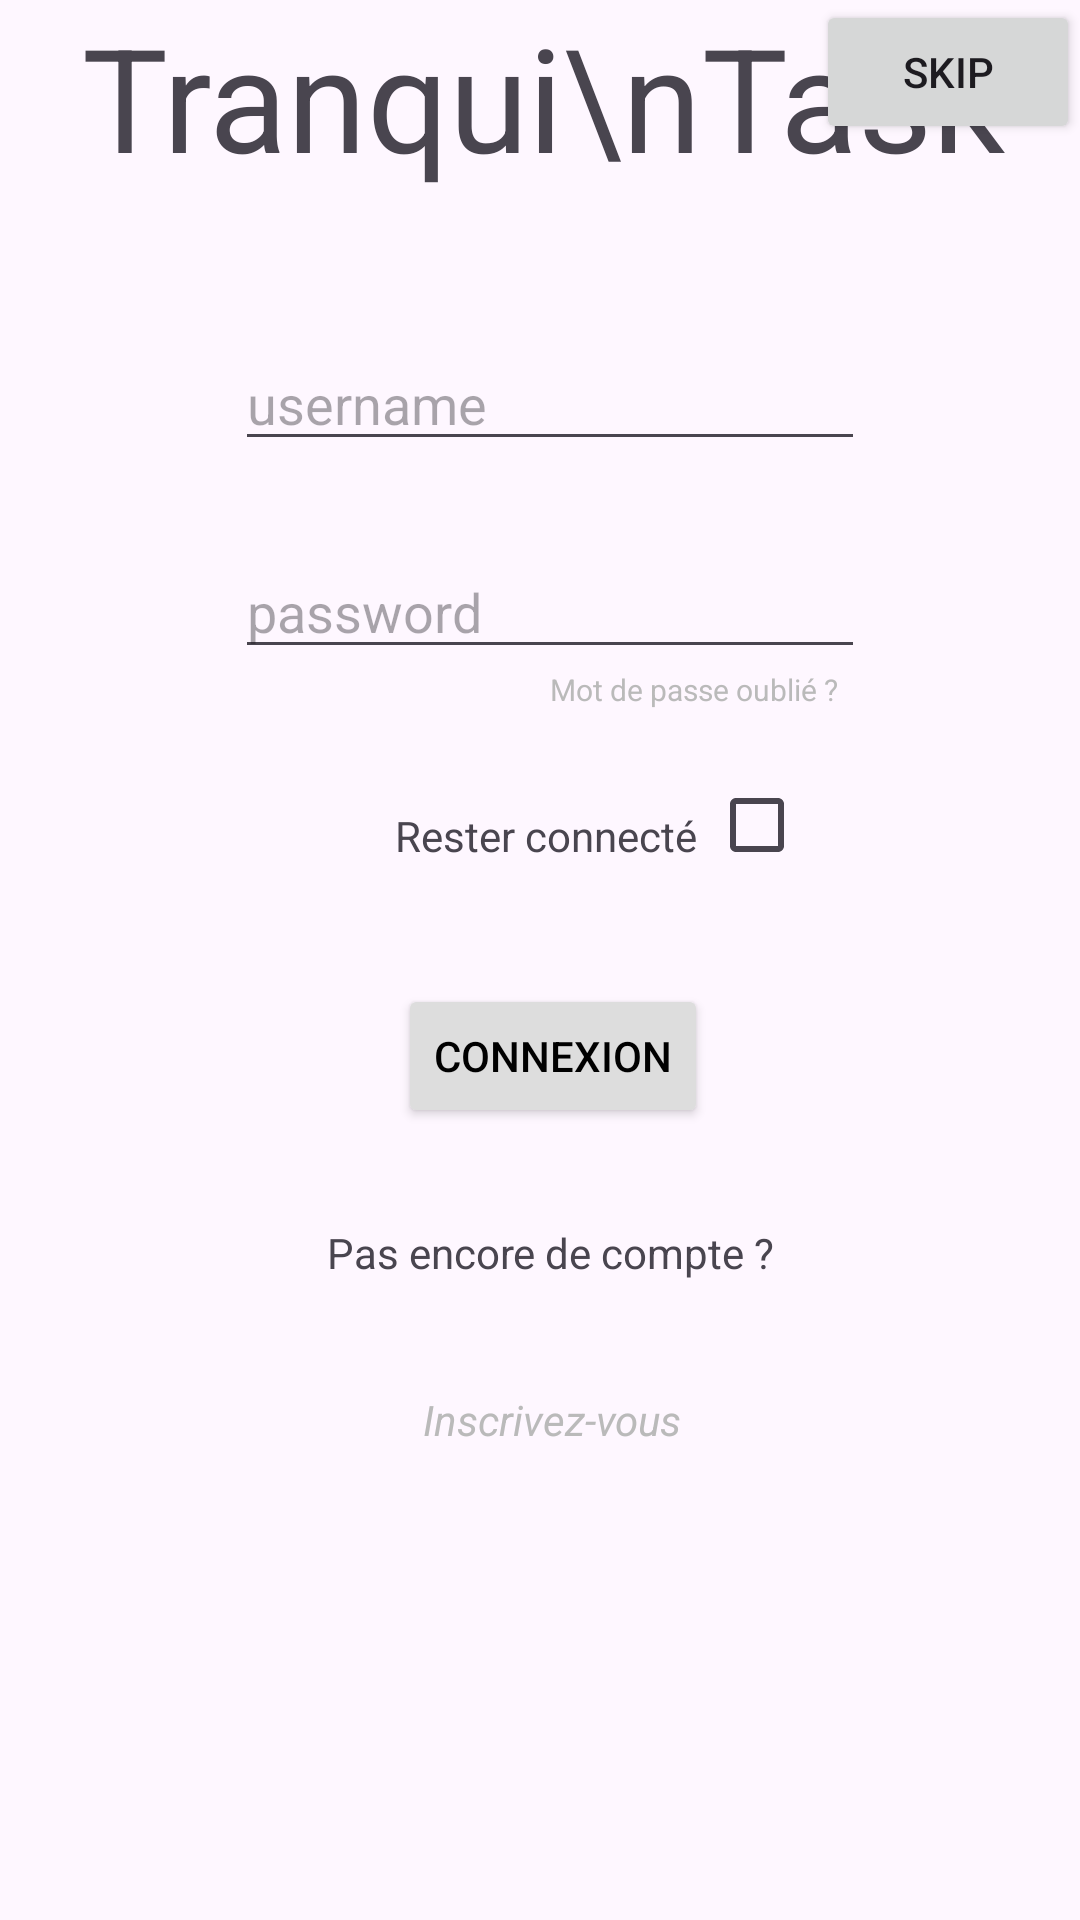

Write the Android layout XML for this screen, with the resource values it uses.
<!-- AndroidManifest.xml: application theme Theme.TranquiTaskApp -->
<!-- res/layout/connection.xml -->
<?xml version="1.0" encoding="utf-8"?>
<androidx.constraintlayout.widget.ConstraintLayout xmlns:android="http://schemas.android.com/apk/res/android"
    xmlns:app="http://schemas.android.com/apk/res-auto"
    xmlns:tools="http://schemas.android.com/tools"
    android:layout_width="match_parent"
    android:layout_height="match_parent">

    <TextView
        android:id="@+id/reg_logo"
        android:layout_width="wrap_content"
        android:layout_height="wrap_content"
        android:text="Tranqui\nTask"
        android:textAlignment="center"
        android:textAppearance="@style/TextAppearance.AppCompat.Display1"
        android:textSize="48sp"
        app:layout_constraintEnd_toEndOf="parent"
        app:layout_constraintHorizontal_bias="0.52"
        app:layout_constraintStart_toStartOf="parent"
        tools:layout_editor_absoluteY="127dp" />

    <TextView
        android:id="@+id/textView3"
        android:layout_width="wrap_content"
        android:layout_height="wrap_content"
        android:layout_marginEnd="4dp"
        android:text="Rester connecté"
        app:layout_constraintBottom_toBottomOf="@+id/checkBoxStillConnected"
        app:layout_constraintEnd_toStartOf="@+id/checkBoxStillConnected"
        app:layout_constraintTop_toTopOf="@+id/checkBoxStillConnected"
        app:layout_constraintVertical_bias="0.62" />

    <Button
        android:id="@+id/btnLogIn"
        android:layout_width="wrap_content"
        android:layout_height="wrap_content"
        android:layout_marginTop="40dp"
        android:backgroundTint="#DDDDDD"
        android:text="Connexion"
        android:textColor="#000000"
        app:layout_constraintEnd_toEndOf="parent"
        app:layout_constraintHorizontal_bias="0.517"
        app:layout_constraintStart_toStartOf="parent"
        app:layout_constraintTop_toBottomOf="@+id/textView3" />

    <TextView
        android:id="@+id/tvSignIn"
        android:layout_width="wrap_content"
        android:layout_height="wrap_content"
        android:layout_marginTop="5dp"
        android:clickable="true"
        android:contextClickable="true"
        android:text="Inscrivez-vous"
        android:textAllCaps="false"
        android:textColor="#BABABA"
        android:textStyle="italic"
        app:layout_constraintBottom_toBottomOf="parent"
        app:layout_constraintEnd_toEndOf="parent"
        app:layout_constraintHorizontal_bias="0.515"
        app:layout_constraintStart_toStartOf="parent"
        app:layout_constraintTop_toBottomOf="@+id/textView4"
        app:layout_constraintVertical_bias="0.168" />

    <TextView
        android:id="@+id/textView4"
        android:layout_width="wrap_content"
        android:layout_height="wrap_content"
        android:layout_marginTop="32dp"
        android:text="Pas encore de compte ?"
        app:layout_constraintEnd_toEndOf="parent"
        app:layout_constraintHorizontal_bias="0.517"
        app:layout_constraintStart_toStartOf="parent"
        app:layout_constraintTop_toBottomOf="@+id/btnLogIn" />

    <EditText
        android:id="@+id/log_password"
        android:layout_width="wrap_content"
        android:layout_height="wrap_content"
        android:layout_marginTop="28dp"
        android:ems="10"
        android:hint="password"
        android:inputType="text"
        app:layout_constraintEnd_toEndOf="parent"
        app:layout_constraintHorizontal_bias="0.522"
        app:layout_constraintStart_toStartOf="parent"
        app:layout_constraintTop_toBottomOf="@+id/log_username" />

    <TextView
        android:id="@+id/tvForgotPassword"
        android:layout_width="wrap_content"
        android:layout_height="wrap_content"
        android:clickable="true"
        android:contextClickable="true"
        android:text="Mot de passe oublié ?"
        android:textColor="#BABABA"
        android:textSize="10sp"
        app:layout_constraintBottom_toBottomOf="parent"
        app:layout_constraintEnd_toEndOf="parent"
        app:layout_constraintHorizontal_bias="0.695"
        app:layout_constraintStart_toStartOf="parent"
        app:layout_constraintTop_toBottomOf="@+id/log_password"
        app:layout_constraintVertical_bias="0.0" />

    <CheckBox
        android:id="@+id/checkBoxStillConnected"
        android:layout_width="wrap_content"
        android:layout_height="wrap_content"
        android:layout_marginTop="28dp"
        android:layout_marginEnd="4dp"
        app:layout_constraintEnd_toEndOf="@+id/log_password"
        app:layout_constraintTop_toBottomOf="@+id/log_password" />

    <EditText
        android:id="@+id/log_username"
        style="@style/Widget.AppCompat.AutoCompleteTextView"
        android:layout_width="wrap_content"
        android:layout_height="wrap_content"
        android:layout_marginTop="48dp"
        android:ems="10"
        android:hint="username"
        android:inputType="textEmailAddress"
        app:layout_constraintEnd_toEndOf="parent"
        app:layout_constraintHorizontal_bias="0.522"
        app:layout_constraintStart_toStartOf="parent"
        app:layout_constraintTop_toBottomOf="@+id/reg_logo" />

    <Button
        android:id="@+id/btnSkip"
        android:layout_width="wrap_content"
        android:layout_height="wrap_content"
        android:text="Skip"
        app:layout_constraintEnd_toEndOf="parent"
        app:layout_constraintTop_toTopOf="parent" />

</androidx.constraintlayout.widget.ConstraintLayout>
<!-- resources referenced by this layout -->
<resources>
  <style name="Theme.TranquiTaskApp" parent="Base.Theme.TranquiTaskApp" />
  <style name="Base.Theme.TranquiTaskApp" parent="Theme.Material3.DayNight.NoActionBar">
          
          <item name="colorPrimary">@color/my_primary_light</item>
          <item name="colorSecondary">@color/my_secondary_light</item>
          <item name="colorPrimaryDark">@color/my_dark</item>
      </style>
</resources>
